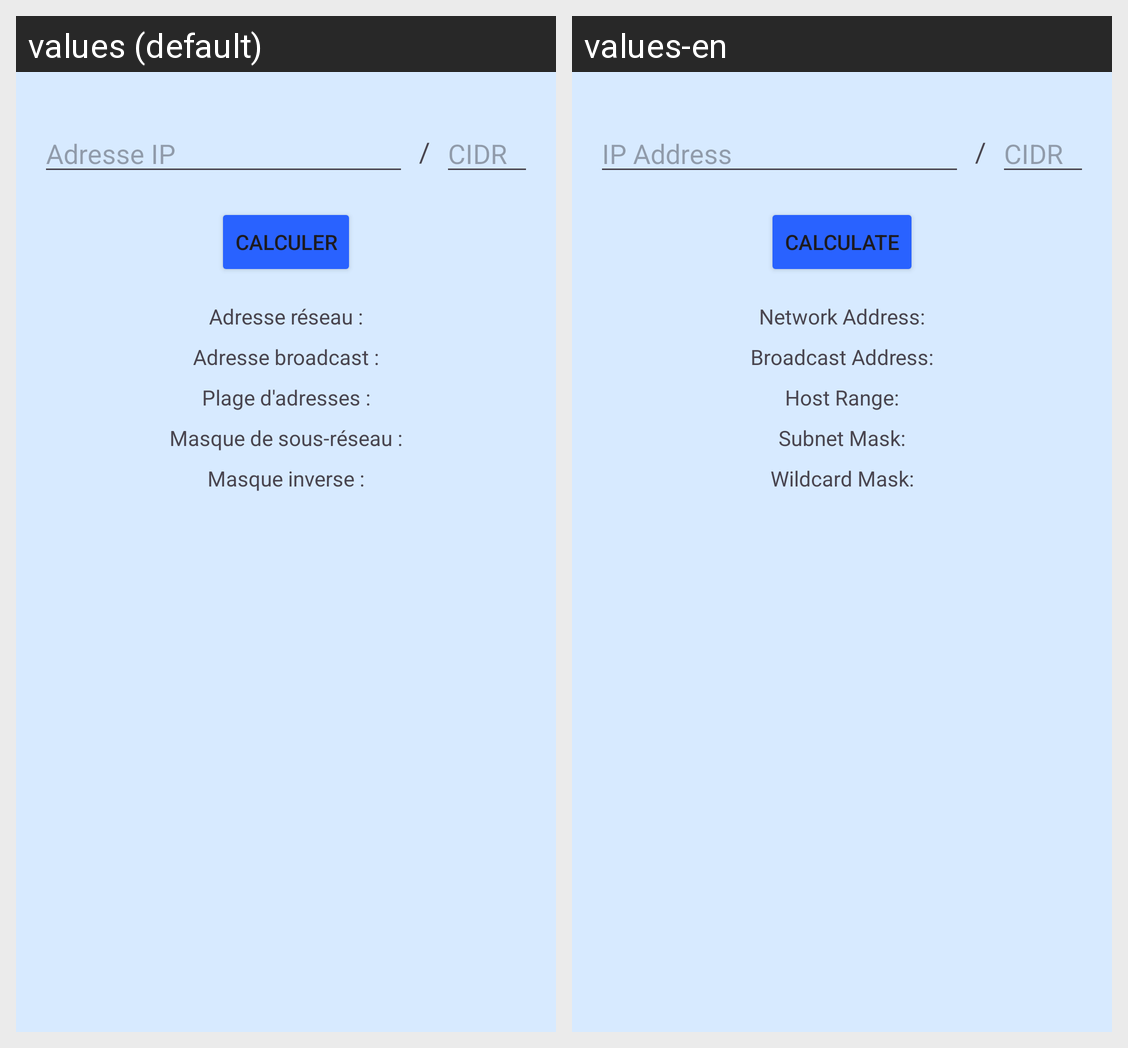

The same Android screen rendered under two of its app's locales, left to right. List the strings drawn on it with the default value and each locale's translation.
Android screen res/layout/activity_ip_calculator.xml rendered under 2 locales, left to right: values (default), values-en. Device: Nexus 5 (rendered at 1080×1920; each locale shown at half size, 540×960, under a caption strip naming it); theme Theme.NeTools.
Strings drawn on this screen, with the default value and each locale's value (text and hints the layout hard-codes, and strings that could not be matched under every locale, appear in the picture but are not listed):

ip_hint
  values: Adresse IP
  values-en: IP Address

cidr_hint
  values: CIDR
  values-en: CIDR

calculate
  values: Calculer
  values-en: Calculate

network_address
  values: Adresse réseau :
  values-en: Network Address:

broadcast_address
  values: Adresse broadcast :
  values-en: Broadcast Address:

host_range
  values: Plage d'adresses :
  values-en: Host Range:

subnet_mask
  values: Masque de sous-réseau :
  values-en: Subnet Mask:

wildcard_mask
  values: Masque inverse :
  values-en: Wildcard Mask:
